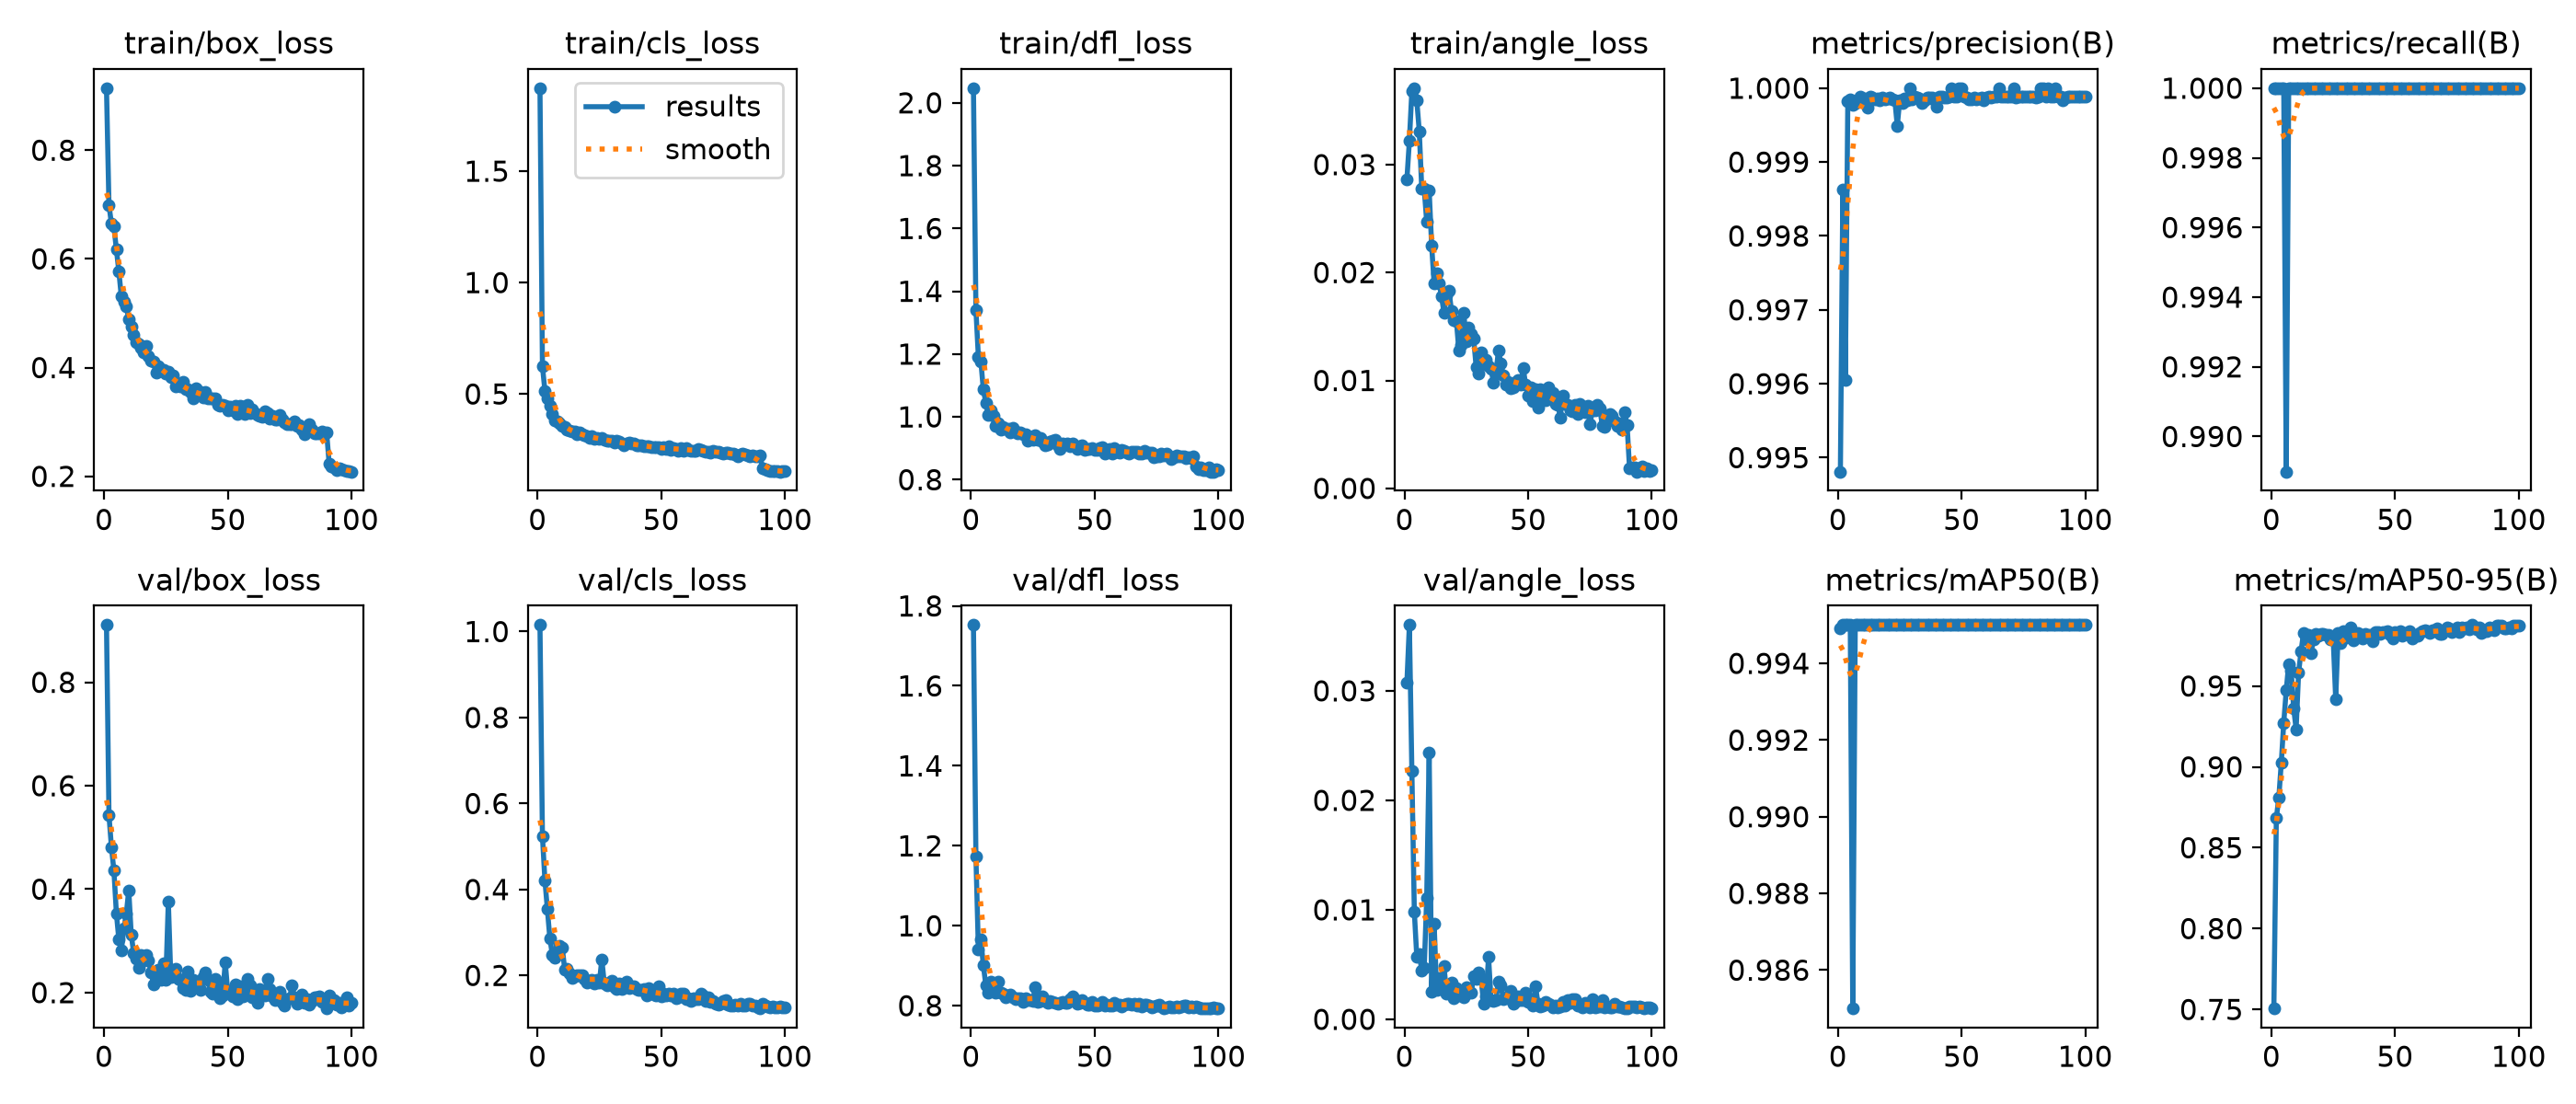

The table this chart was drawn from, first rows:
epoch, time, train/box_loss, train/cls_loss, train/dfl_loss, train/angle_loss, metrics/precision(B), metrics/recall(B), metrics/mAP50(B), metrics/mAP50-95(B), val/box_loss, val/cls_loss, val/dfl_loss, val/angle_loss, lr/pg0, lr/pg1, lr/pg2
1, 367, 0.9141, 1.872, 2.047, 0.02865, 0.9948, 1, 0.9949, 0.7506, 0.9107, 1.015, 1.752, 0.03076, 0.00066, 0.00066, 0.00066
2, 1335, 0.6986, 0.6245, 1.341, 0.0322, 0.9986, 1, 0.995, 0.8683, 0.5429, 0.5241, 1.174, 0.03601, 0.001314, 0.001314, 0.001314
3, 2416, 0.6649, 0.5147, 1.191, 0.03682, 0.996, 1, 0.995, 0.8809, 0.4813, 0.4213, 0.9396, 0.0227, 0.001954, 0.001954, 0.001954
4, 3908, 0.6595, 0.4789, 1.177, 0.03708, 0.9998, 1, 0.995, 0.9025, 0.4358, 0.3538, 0.9667, 0.00981, 0.001941, 0.001941, 0.001941
5, 4629, 0.6174, 0.4486, 1.087, 0.03592, 0.9999, 1, 0.995, 0.9273, 0.3533, 0.2861, 0.9011, 0.00568, 0.001921, 0.001921, 0.001921
6, 5571, 0.5771, 0.4116, 1.046, 0.03309, 0.9998, 0.989, 0.985, 0.9474, 0.3024, 0.2483, 0.8517, 0.00598, 0.001901, 0.001901, 0.001901
7, 6089, 0.5305, 0.381, 1.007, 0.02775, 0.9998, 1, 0.995, 0.9637, 0.281, 0.2416, 0.8331, 0.00445, 0.001881, 0.001881, 0.001881
8, 6579, 0.5213, 0.3756, 1.02, 0.02774, 0.9998, 1, 0.995, 0.9596, 0.3241, 0.2544, 0.8597, 0.0047, 0.001861, 0.001861, 0.001861
9, 6913, 0.5125, 0.3702, 1.005, 0.02471, 0.9999, 1, 0.995, 0.9364, 0.3521, 0.2688, 0.8397, 0.01108, 0.001842, 0.001842, 0.001842
10, 6972, 0.4893, 0.3554, 0.9722, 0.02759, 0.9998, 1, 0.995, 0.9233, 0.3979, 0.2647, 0.8334, 0.02432, 0.001822, 0.001822, 0.001822
11, 7029, 0.476, 0.3534, 0.9787, 0.02249, 0.9999, 1, 0.995, 0.9581, 0.3126, 0.2143, 0.8604, 0.00248, 0.001802, 0.001802, 0.001802
12, 7083, 0.4602, 0.3388, 0.9591, 0.01898, 0.9997, 1, 0.995, 0.9716, 0.2758, 0.2144, 0.8323, 0.00876, 0.001782, 0.001782, 0.001782
13, 7138, 0.4461, 0.3356, 0.9675, 0.01996, 0.9999, 1, 0.995, 0.9829, 0.2649, 0.2044, 0.8312, 0.00267, 0.001762, 0.001762, 0.001762
14, 7192, 0.443, 0.3314, 0.9621, 0.019, 0.9999, 1, 0.995, 0.979, 0.2483, 0.1941, 0.8199, 0.00381, 0.001743, 0.001743, 0.001743
15, 7246, 0.4361, 0.3301, 0.9614, 0.01781, 0.9999, 1, 0.995, 0.9817, 0.2728, 0.1984, 0.8266, 0.00285, 0.001723, 0.001723, 0.001723
16, 7301, 0.428, 0.3189, 0.9493, 0.01623, 0.9999, 1, 0.995, 0.9702, 0.2613, 0.1996, 0.8271, 0.00488, 0.001703, 0.001703, 0.001703
17, 7355, 0.4405, 0.3268, 0.9647, 0.01788, 0.9998, 1, 0.995, 0.9788, 0.2727, 0.2011, 0.8205, 0.00232, 0.001683, 0.001683, 0.001683
18, 7409, 0.4217, 0.3182, 0.954, 0.01832, 0.9999, 1, 0.995, 0.9822, 0.2622, 0.1995, 0.8162, 0.00291, 0.001663, 0.001663, 0.001663
19, 7463, 0.4134, 0.3144, 0.9483, 0.01648, 0.9999, 1, 0.995, 0.9813, 0.239, 0.1919, 0.8185, 0.00337, 0.001644, 0.001644, 0.001644
20, 7518, 0.4105, 0.3102, 0.9518, 0.0156, 0.9999, 1, 0.995, 0.9825, 0.2163, 0.1835, 0.8181, 0.0019, 0.001624, 0.001624, 0.001624
21, 7573, 0.3912, 0.3007, 0.9438, 0.0155, 0.9999, 1, 0.995, 0.9824, 0.2415, 0.1881, 0.8102, 0.00281, 0.001604, 0.001604, 0.001604
22, 7627, 0.4019, 0.3104, 0.9446, 0.0128, 0.9999, 1, 0.995, 0.9816, 0.2443, 0.1907, 0.8182, 0.00215, 0.001584, 0.001584, 0.001584
23, 7680, 0.3967, 0.2998, 0.9256, 0.01329, 0.9998, 1, 0.995, 0.9819, 0.2252, 0.1816, 0.8138, 0.0024, 0.001564, 0.001564, 0.001564
24, 7734, 0.3962, 0.3025, 0.9329, 0.01623, 0.9995, 1, 0.995, 0.9786, 0.2566, 0.1903, 0.8136, 0.00202, 0.001545, 0.001545, 0.001545
25, 7788, 0.3889, 0.2985, 0.9258, 0.01366, 0.9998, 1, 0.995, 0.9788, 0.2255, 0.1826, 0.8128, 0.00291, 0.001525, 0.001525, 0.001525
26, 7842, 0.3923, 0.3016, 0.9407, 0.0149, 0.9998, 1, 0.995, 0.9419, 0.3764, 0.2374, 0.8469, 0.00246, 0.001505, 0.001505, 0.001505
27, 7896, 0.3831, 0.2939, 0.928, 0.01432, 0.9999, 1, 0.995, 0.9826, 0.2299, 0.1814, 0.8088, 0.00245, 0.001485, 0.001485, 0.001485
28, 7950, 0.3849, 0.2909, 0.9316, 0.01384, 0.9998, 1, 0.995, 0.9764, 0.2429, 0.1772, 0.8119, 0.00392, 0.001465, 0.001465, 0.001465
29, 8004, 0.3656, 0.2898, 0.9218, 0.01122, 1, 1, 0.995, 0.9839, 0.2462, 0.1837, 0.8224, 0.00366, 0.001446, 0.001446, 0.001446
30, 8058, 0.3676, 0.2892, 0.9082, 0.01068, 0.9999, 1, 0.995, 0.9801, 0.2259, 0.1866, 0.8117, 0.00426, 0.001426, 0.001426, 0.001426
31, 8111, 0.3661, 0.2811, 0.9118, 0.01262, 0.9999, 1, 0.995, 0.983, 0.2255, 0.1732, 0.8069, 0.00373, 0.001406, 0.001406, 0.001406
32, 8165, 0.3735, 0.2916, 0.92, 0.0116, 0.9999, 1, 0.995, 0.9861, 0.2084, 0.1692, 0.8121, 0.0014, 0.001386, 0.001386, 0.001386
33, 8219, 0.3609, 0.2864, 0.9227, 0.01191, 0.9999, 1, 0.995, 0.9783, 0.205, 0.1815, 0.8092, 0.00209, 0.001366, 0.001366, 0.001366
34, 8272, 0.3599, 0.2793, 0.9262, 0.01129, 0.9998, 1, 0.995, 0.981, 0.2399, 0.1683, 0.8073, 0.0057, 0.001347, 0.001347, 0.001347
35, 8327, 0.3544, 0.2715, 0.9086, 0.01108, 0.9998, 1, 0.995, 0.9828, 0.203, 0.1734, 0.8059, 0.0018, 0.001327, 0.001327, 0.001327
36, 8380, 0.3431, 0.2769, 0.8973, 0.00981, 0.9999, 1, 0.995, 0.9809, 0.2252, 0.1856, 0.8081, 0.0017, 0.001307, 0.001307, 0.001307
37, 8434, 0.3625, 0.2809, 0.9166, 0.01068, 0.9999, 1, 0.995, 0.9795, 0.2144, 0.171, 0.81, 0.00172, 0.001287, 0.001287, 0.001287
38, 8488, 0.3559, 0.2768, 0.9126, 0.01277, 0.9999, 1, 0.995, 0.9825, 0.2164, 0.1747, 0.8072, 0.00347, 0.001267, 0.001267, 0.001267
39, 8542, 0.3544, 0.2779, 0.914, 0.01159, 0.9998, 1, 0.995, 0.9814, 0.2051, 0.1748, 0.8077, 0.00309, 0.001248, 0.001248, 0.001248
40, 8596, 0.3444, 0.2716, 0.9061, 0.01043, 0.9998, 1, 0.995, 0.9817, 0.2293, 0.1684, 0.8156, 0.00183, 0.001228, 0.001228, 0.001228
41, 8650, 0.3556, 0.2698, 0.9161, 0.00962, 0.9999, 1, 0.995, 0.9775, 0.2389, 0.166, 0.8231, 0.00199, 0.001208, 0.001208, 0.001208
42, 8701, 0.3442, 0.2692, 0.9071, 0.00986, 0.9999, 1, 0.995, 0.9834, 0.2245, 0.1669, 0.8171, 0.00193, 0.001188, 0.001188, 0.001188
43, 8755, 0.3429, 0.265, 0.8975, 0.0093, 0.9999, 1, 0.995, 0.9833, 0.2018, 0.169, 0.8052, 0.0026, 0.001168, 0.001168, 0.001168
44, 8809, 0.3433, 0.2647, 0.9052, 0.00937, 0.9999, 1, 0.995, 0.9819, 0.1986, 0.1537, 0.8062, 0.00142, 0.001149, 0.001149, 0.001149
45, 8862, 0.3436, 0.2668, 0.911, 0.00988, 0.9999, 1, 0.995, 0.9832, 0.2261, 0.1713, 0.8144, 0.00166, 0.001129, 0.001129, 0.001129
46, 8915, 0.3311, 0.2601, 0.8955, 0.01003, 1, 1, 0.995, 0.9832, 0.2173, 0.1606, 0.8078, 0.00211, 0.001109, 0.001109, 0.001109
47, 8968, 0.3295, 0.2603, 0.8982, 0.00961, 0.9999, 1, 0.995, 0.9838, 0.1894, 0.1546, 0.8017, 0.00177, 0.001089, 0.001089, 0.001089
48, 9022, 0.332, 0.2627, 0.8964, 0.01118, 0.9999, 1, 0.995, 0.9815, 0.1948, 0.1537, 0.802, 0.00173, 0.001069, 0.001069, 0.001069
49, 9075, 0.3293, 0.2601, 0.9016, 0.00959, 1, 1, 0.995, 0.9793, 0.2589, 0.1751, 0.8105, 0.00242, 0.00105, 0.00105, 0.00105
50, 9129, 0.3207, 0.253, 0.8951, 0.00861, 1, 1, 0.995, 0.9832, 0.2025, 0.1505, 0.7999, 0.00155, 0.00103, 0.00103, 0.00103
51, 9182, 0.3283, 0.2594, 0.8952, 0.00933, 0.9999, 1, 0.995, 0.9825, 0.2036, 0.1571, 0.7998, 0.00188, 0.00101, 0.00101, 0.00101
52, 9235, 0.3213, 0.2545, 0.9, 0.00809, 0.9999, 1, 0.995, 0.9837, 0.1924, 0.1542, 0.8018, 0.00128, 0.0009902, 0.0009902, 0.0009902
53, 9288, 0.3304, 0.2644, 0.9047, 0.00919, 0.9999, 1, 0.995, 0.9814, 0.2152, 0.1579, 0.8102, 0.003, 0.0009704, 0.0009704, 0.0009704
54, 9341, 0.3141, 0.2485, 0.8835, 0.00749, 0.9999, 1, 0.995, 0.9828, 0.1869, 0.1538, 0.8005, 0.00142, 0.0009506, 0.0009506, 0.0009506
55, 9395, 0.3301, 0.2585, 0.8945, 0.00922, 0.9999, 1, 0.995, 0.983, 0.2128, 0.1575, 0.8017, 0.0012, 0.0009308, 0.0009308, 0.0009308
56, 9448, 0.3274, 0.2538, 0.8969, 0.00889, 0.9999, 1, 0.995, 0.9837, 0.192, 0.1473, 0.7993, 0.00129, 0.000911, 0.000911, 0.000911
57, 9501, 0.3148, 0.2459, 0.8819, 0.00816, 0.9999, 1, 0.995, 0.9796, 0.1952, 0.1486, 0.8005, 0.00158, 0.0008912, 0.0008912, 0.0008912
58, 9555, 0.3318, 0.2571, 0.9018, 0.00936, 0.9999, 1, 0.995, 0.9813, 0.2273, 0.1581, 0.8065, 0.00139, 0.0008714, 0.0008714, 0.0008714
59, 9608, 0.3157, 0.2455, 0.8878, 0.00836, 0.9998, 1, 0.995, 0.9813, 0.2141, 0.1581, 0.8027, 0.00131, 0.0008516, 0.0008516, 0.0008516
60, 9662, 0.3233, 0.2557, 0.8851, 0.00889, 0.9999, 1, 0.995, 0.9828, 0.1905, 0.1445, 0.8026, 0.00111, 0.0008318, 0.0008318, 0.0008318
... 40 more rows
